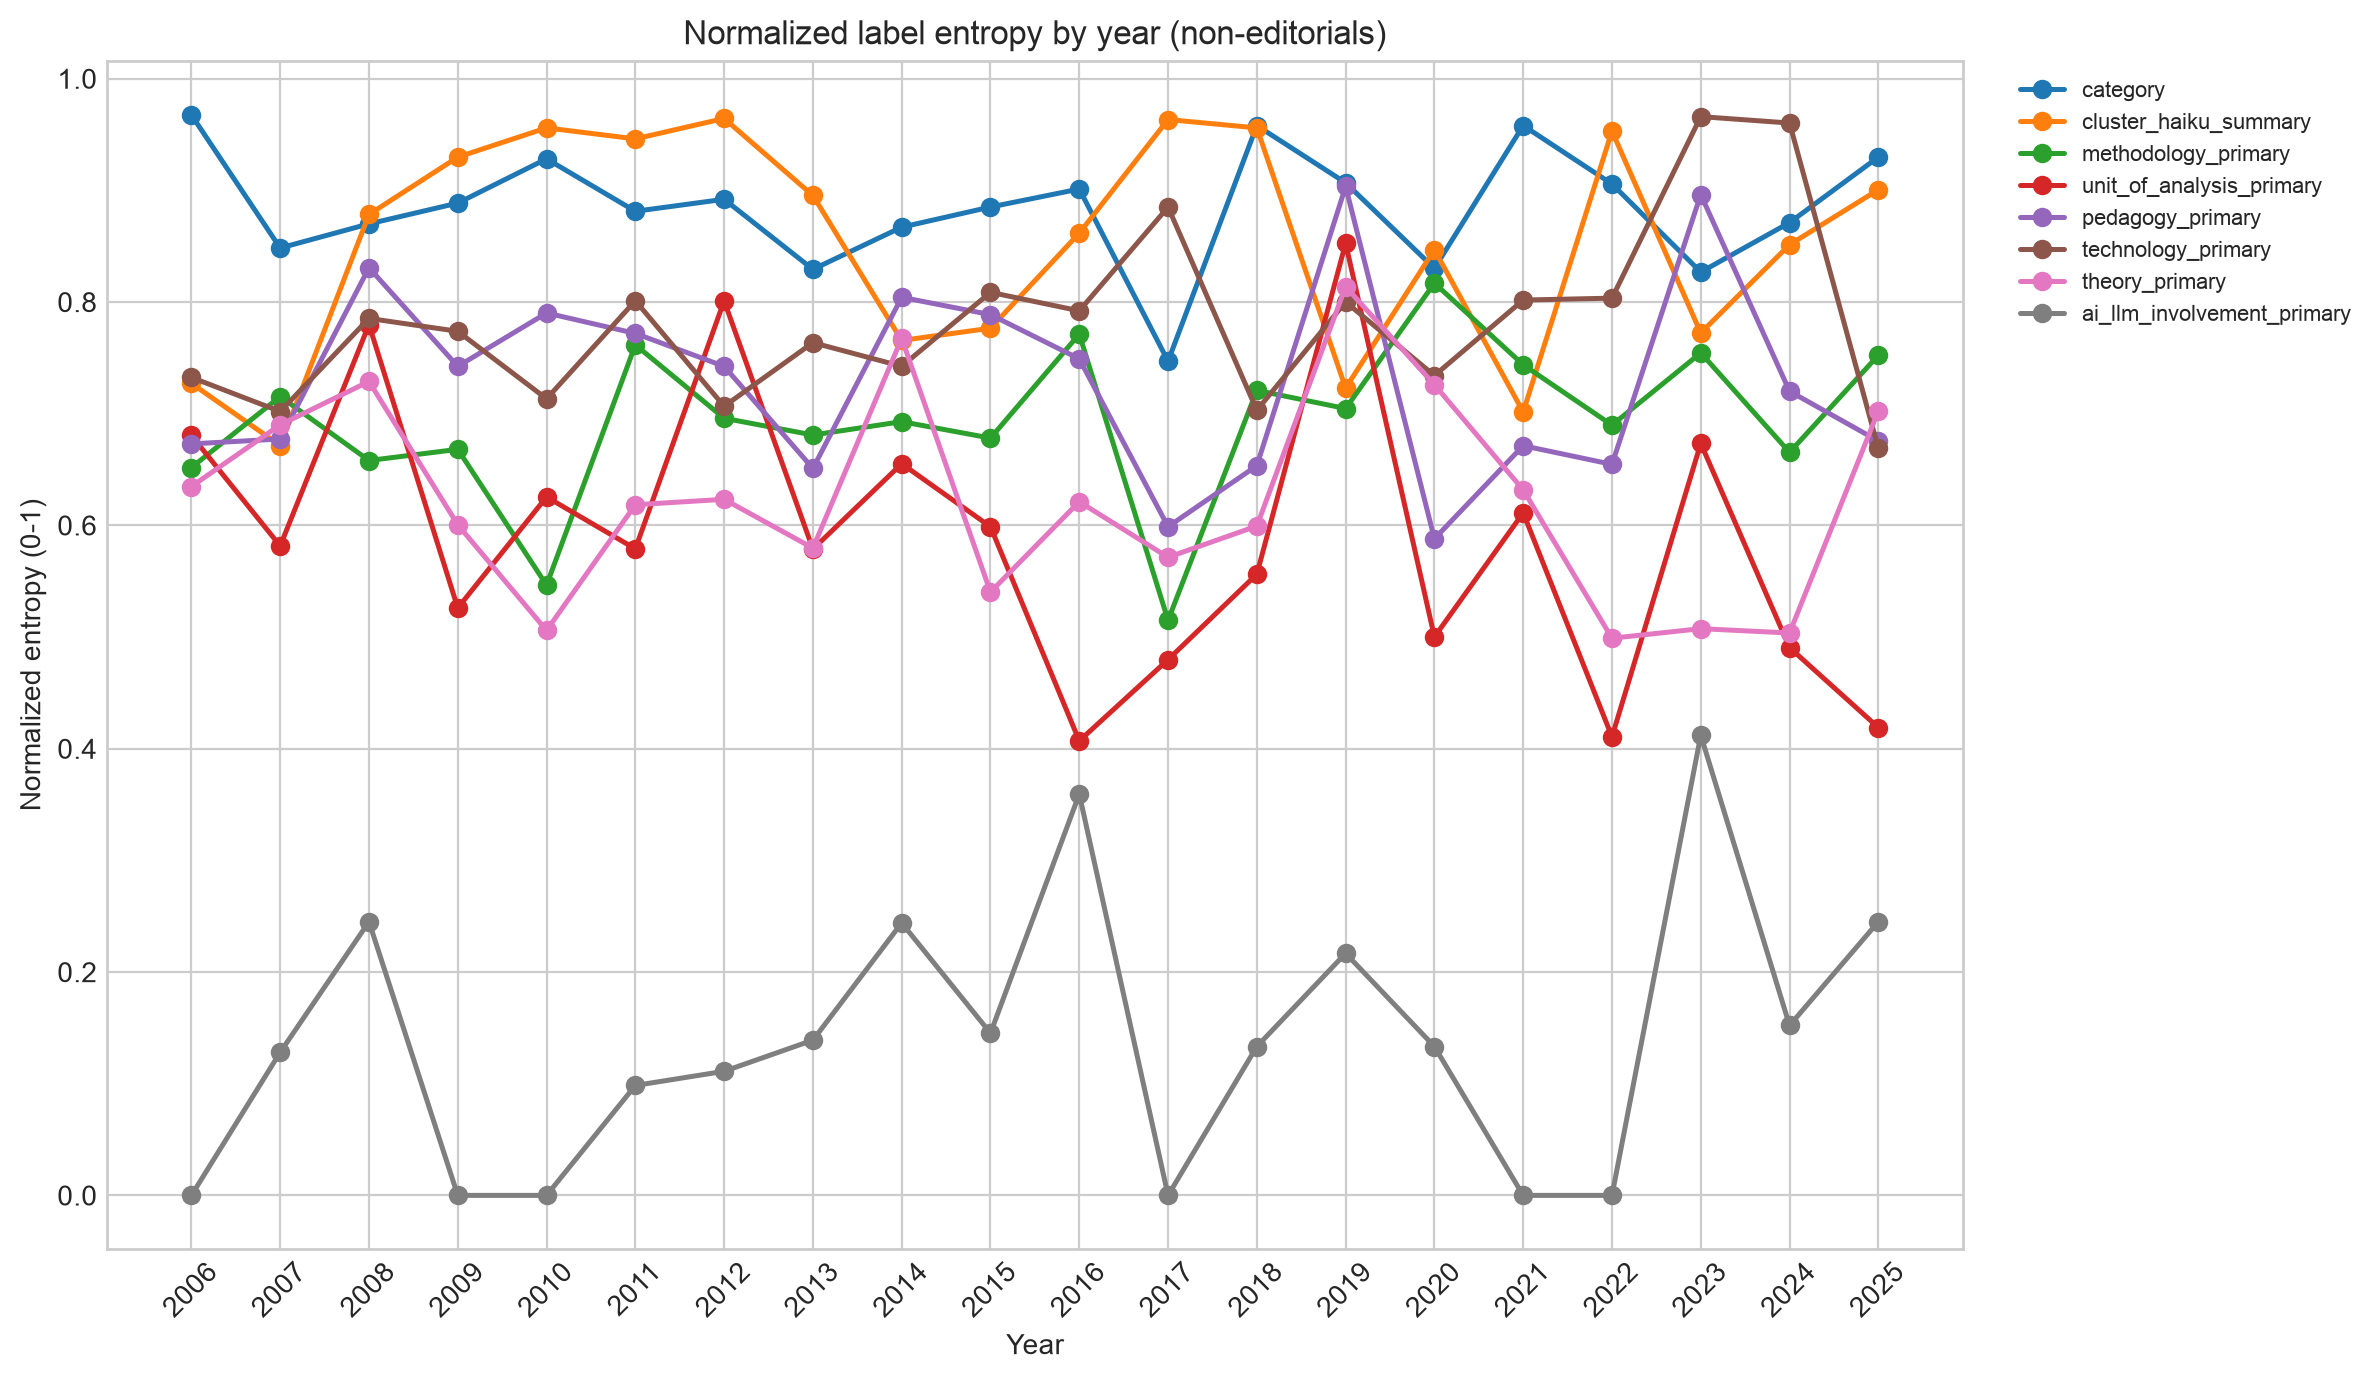

The table this chart was drawn from, first rows:
field, year, entropy, entropy_normalized, n_labels, year_total
category, 2006, 1.557, 0.9675, 5, 20
category, 2007, 1.365, 0.8484, 5, 19
category, 2008, 1.4, 0.87, 5, 20
category, 2009, 1.43, 0.8886, 5, 19
category, 2010, 1.494, 0.9282, 5, 18
category, 2011, 1.418, 0.8812, 5, 27
category, 2012, 1.436, 0.892, 5, 23
category, 2013, 1.335, 0.8292, 5, 17
category, 2014, 1.395, 0.867, 5, 15
category, 2015, 1.424, 0.8851, 5, 16
category, 2016, 1.45, 0.9011, 5, 17
category, 2017, 1.202, 0.747, 4, 17
category, 2018, 1.542, 0.958, 5, 18
category, 2019, 1.459, 0.9068, 5, 18
category, 2020, 1.336, 0.8301, 5, 18
category, 2021, 1.542, 0.958, 5, 18
category, 2022, 1.458, 0.9057, 5, 19
category, 2023, 1.331, 0.8268, 4, 22
category, 2024, 1.402, 0.8711, 5, 15
category, 2025, 1.496, 0.9298, 5, 20
cluster_haiku_summary, 2006, 1.415, 0.7272, 5, 20
cluster_haiku_summary, 2007, 1.307, 0.6715, 5, 19
cluster_haiku_summary, 2008, 1.709, 0.8784, 6, 20
cluster_haiku_summary, 2009, 1.809, 0.9297, 7, 19
cluster_haiku_summary, 2010, 1.86, 0.9559, 7, 18
cluster_haiku_summary, 2011, 1.841, 0.9461, 7, 27
cluster_haiku_summary, 2012, 1.877, 0.9644, 7, 23
cluster_haiku_summary, 2013, 1.742, 0.8954, 6, 17
cluster_haiku_summary, 2014, 1.49, 0.7656, 5, 15
cluster_haiku_summary, 2015, 1.511, 0.7765, 5, 16
cluster_haiku_summary, 2016, 1.677, 0.8617, 6, 17
cluster_haiku_summary, 2017, 1.875, 0.9634, 7, 17
cluster_haiku_summary, 2018, 1.86, 0.9559, 7, 18
cluster_haiku_summary, 2019, 1.407, 0.7229, 6, 18
cluster_haiku_summary, 2020, 1.648, 0.8469, 6, 18
cluster_haiku_summary, 2021, 1.365, 0.7015, 5, 18
cluster_haiku_summary, 2022, 1.855, 0.9531, 7, 19
cluster_haiku_summary, 2023, 1.503, 0.7723, 6, 22
cluster_haiku_summary, 2024, 1.657, 0.8513, 6, 15
cluster_haiku_summary, 2025, 1.752, 0.9006, 7, 20
methodology_primary, 2006, 1.765, 0.6518, 8, 20
methodology_primary, 2007, 1.937, 0.7153, 8, 19
methodology_primary, 2008, 1.782, 0.6581, 7, 20
methodology_primary, 2009, 1.809, 0.6681, 7, 19
methodology_primary, 2010, 1.48, 0.5465, 5, 18
methodology_primary, 2011, 2.063, 0.7616, 11, 27
methodology_primary, 2012, 1.885, 0.6959, 8, 23
methodology_primary, 2013, 1.844, 0.6809, 8, 17
methodology_primary, 2014, 1.876, 0.6929, 8, 15
methodology_primary, 2015, 1.836, 0.6781, 8, 16
methodology_primary, 2016, 2.089, 0.7712, 9, 17
methodology_primary, 2017, 1.395, 0.515, 6, 17
methodology_primary, 2018, 1.952, 0.7209, 9, 18
methodology_primary, 2019, 1.908, 0.7046, 7, 18
methodology_primary, 2020, 2.212, 0.8169, 11, 18
methodology_primary, 2021, 2.014, 0.7438, 9, 18
methodology_primary, 2022, 1.868, 0.6898, 7, 19
methodology_primary, 2023, 2.043, 0.7545, 11, 22
methodology_primary, 2024, 1.802, 0.6654, 7, 15
methodology_primary, 2025, 2.037, 0.7524, 10, 20
... 100 more rows
